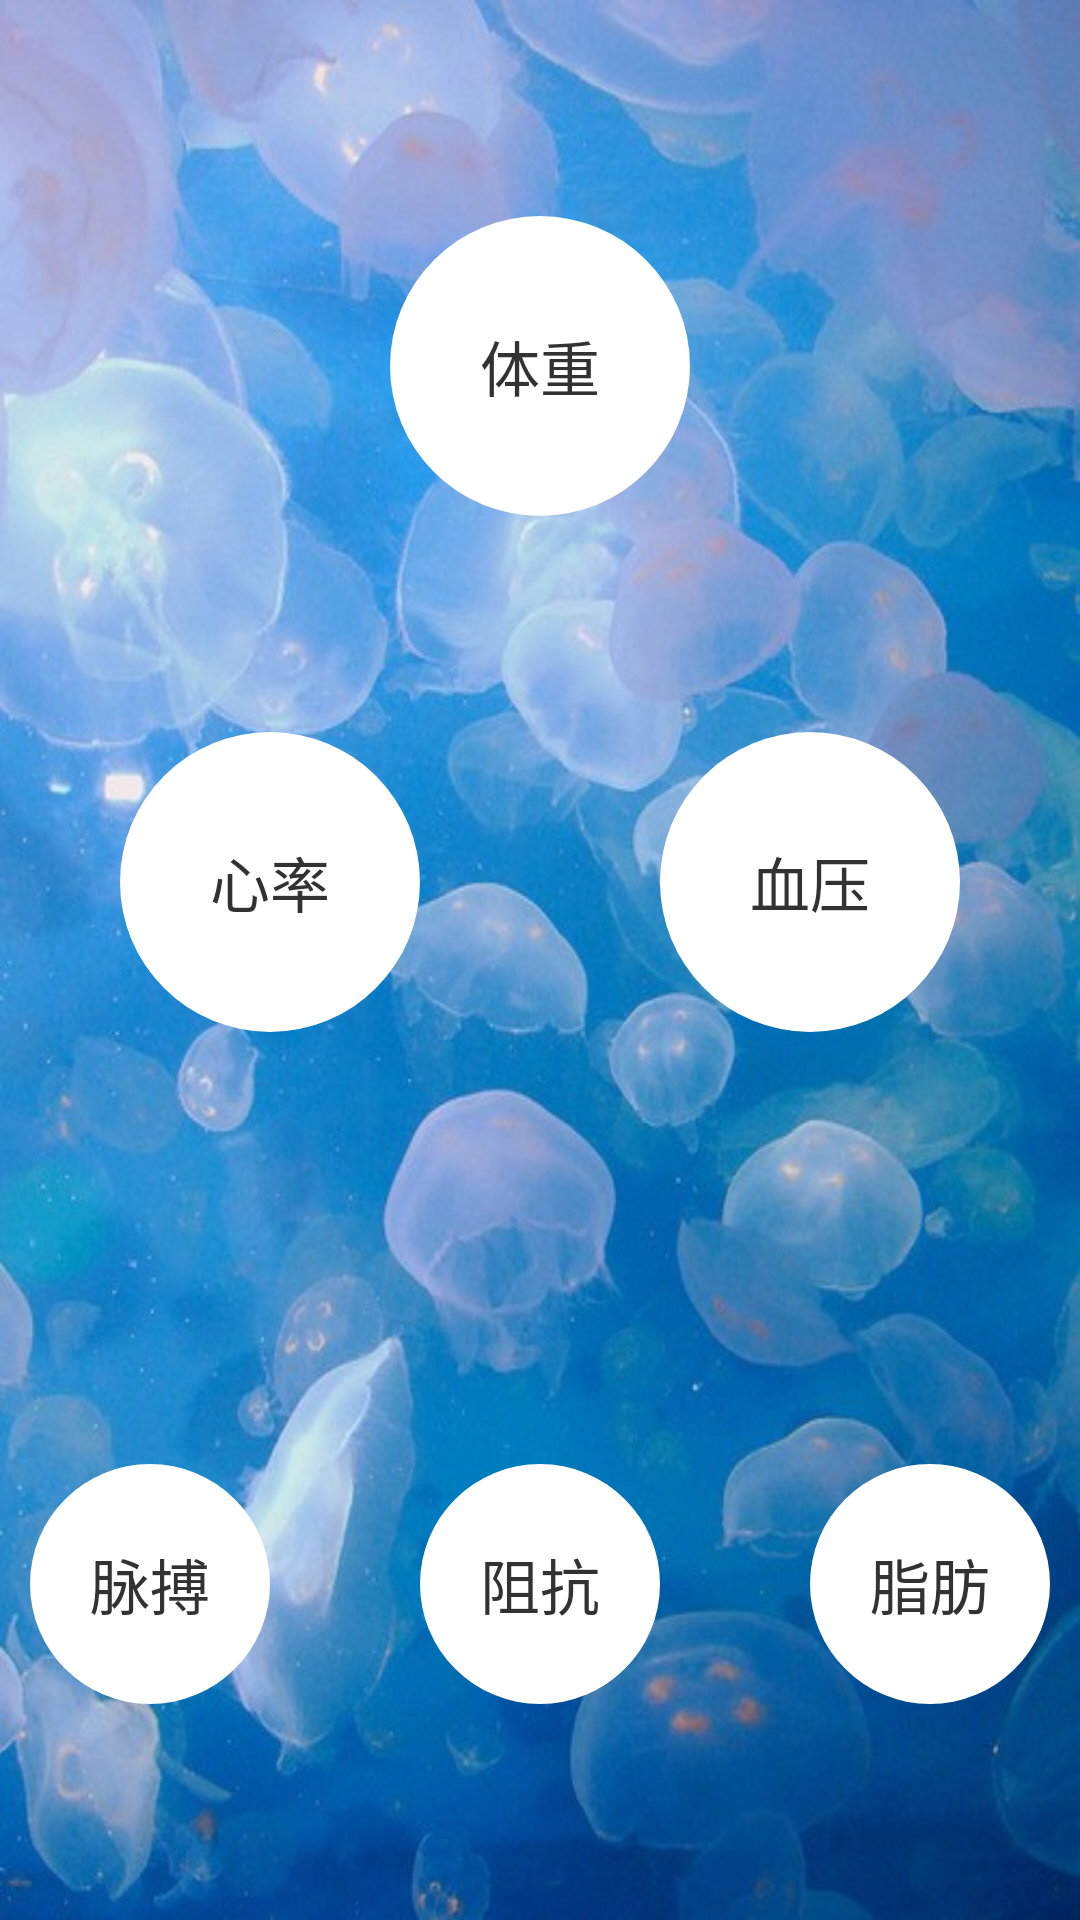

Produce the Android XML layout that renders to this screen, including the resource entries it uses.
<!-- AndroidManifest.xml: application theme android:Theme.Holo.Light.NoActionBar -->
<!-- res/layout/data.xml -->
<?xml version="1.0" encoding="utf-8"?>
<LinearLayout xmlns:android="http://schemas.android.com/apk/res/android"
    android:layout_width="match_parent"
    android:layout_height="match_parent"
    android:background="@drawable/three"
    android:orientation="vertical" >
    <RelativeLayout
        android:layout_width="match_parent"
        android:layout_height="wrap_content"
        android:layout_weight="2" >

    <TextView
        android:id="@+id/data_weight"
        android:layout_width="100dip"
        android:layout_height="100dip"
        android:layout_centerHorizontal="true"
        android:layout_centerVertical="true"
        android:background="@drawable/round_white"
        android:gravity="center"
        android:text="体重"
        android:textSize="20sp" />

    </RelativeLayout>
     <RelativeLayout
        android:layout_width="match_parent"
        android:layout_height="wrap_content"
        android:orientation="horizontal"
        android:layout_weight="2"
        >

        <TextView
            android:id="@+id/data_bloodPress"
            android:layout_width="100dip"
            android:layout_height="100dip"
            android:layout_alignParentRight="true"
            android:layout_alignParentTop="true"
            android:layout_marginRight="40dp"
            android:background="@drawable/round_white"
            android:gravity="center"
            android:text="血压"
            android:textSize="20sp" />

        <TextView
            android:id="@+id/data_heartRate"
            android:layout_width="100dip"
            android:layout_height="100dip"
            android:layout_marginLeft="40dp"
            android:background="@drawable/round_white"
            android:gravity="center"
            android:text="心率"
            android:textSize="20sp" />

</RelativeLayout>

     <RelativeLayout
         android:layout_width="match_parent"
         android:layout_height="wrap_content"
         android:layout_weight="1"
          >

         <TextView
             android:id="@+id/data_pulse"
             android:layout_width="80dip"
             android:layout_height="80dip"
             android:layout_marginLeft="10dip"
             android:background="@drawable/round_white"
             android:gravity="center"
             android:text="脉搏"
             android:textSize="20sp" />

         <TextView
             android:id="@+id/data_impedance"
             android:layout_width="80dip"
             android:layout_height="80dip"
             android:layout_alignParentTop="true"
             android:layout_centerHorizontal="true"
             android:background="@drawable/round_white"
             android:gravity="center"
             android:text="阻抗"
             android:textSize="20sp" />

         <TextView
             android:id="@+id/data_fat"
             android:layout_width="80dip"
             android:layout_height="80dip"
             android:layout_alignParentRight="true"
             android:layout_alignParentTop="true"
             android:layout_marginRight="10dip"
             android:background="@drawable/round_white"
             android:gravity="center"
             android:text="脂肪"
             android:textSize="20sp" />
     </RelativeLayout>

</LinearLayout>
<!-- resources referenced by this layout -->
<resources>
  <!-- drawable round_white (drawable-hdpi) -->
  <?xml version="1.0" encoding="utf-8"?>
  <shape xmlns:android="http://schemas.android.com/apk/res/android"
      android:shape="oval" >
      <solid android:color="@color/white"/>
      <corners 
          android:radius="20dip"/>
  	<padding android:left="10dip"
  	    android:top="10dip"
  	    android:right="10dip"
  	    android:bottom="10dip" />
  </shape>
  <!-- drawable three: jpg bitmap (drawable-hdpi, 77991 bytes) -->
  <color name="white">#FFFFFF</color>
</resources>
